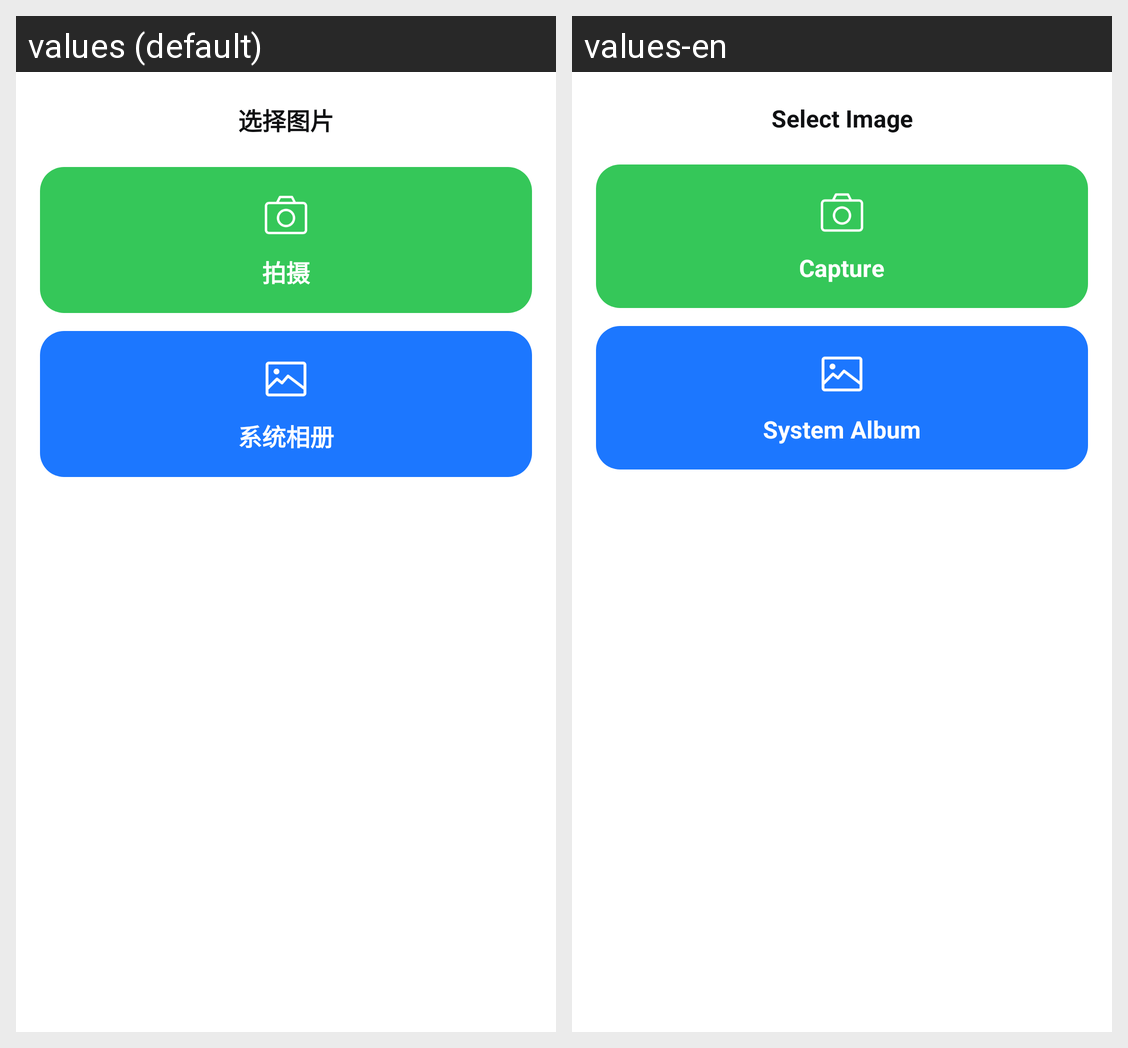

Here is an Android app screen in its default locale and in the app's own translations. Write out the translated-string differences for the strings that appear on this screen.
Android screen res/layout/dialog_ai_file_pick_image.xml rendered under 2 locales, left to right: values (default), values-en. Device: Nexus 5 (rendered at 1080×1920; each locale shown at half size, 540×960, under a caption strip naming it); theme AppTheme.
Strings drawn on this screen, with the default value and each locale's value (text and hints the layout hard-codes, and strings that could not be matched under every locale, appear in the picture but are not listed):

btn_select_image
  values: 选择图片
  values-en: Select Image

btn_capture
  values: 拍摄
  values-en: Capture

title_system_album
  values: 系统相册
  values-en: System Album
